Run: headless pygame with SDL's dummy video driver; simulated clock (each Clock.tick advances the game by its frame time, no real sleeping); random seed 0; keys injected as events and as key.get_pressed() state; no mouse input.
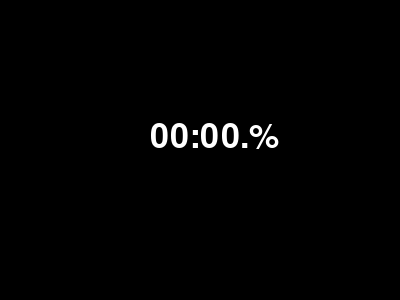
Frame 1 of 4 · flips 1–60 · no input
Frame 2 of 4 · flips 61–180 · tapped SPACE, RETURN · held RIGHT (→), D · screen unchanged from frame 1, image omitted
Frame 3 of 4 · flips 181–300 · held DOWN (↓), S · screen unchanged from frame 2, image omitted
Frame 4 of 4 · flips 301–420 · held LEFT (←), A, UP (↑), W · screen unchanged from frame 3, image omitted

The pygame program that drew these frames:

#Erro linha 55

import pygame
import time

# Inicializando o Pygame
pygame.init()

# Definindo as cores
PRETO = (0, 0, 0)
BRANCO = (255, 255, 255)

# Definindo as dimensões da janela
largura_janela = 400
altura_janela = 300

# Criando a janela
janela = pygame.display.set_mode((largura_janela, altura_janela))
pygame.display.set_caption("Cronômetro")

# Criando a fonte
fonte = pygame.font.Font(None, 50)

# Variáveis do cronômetro
tempo_inicial = None
tempo_passado = 0
cronometro_ligado = False

# Loop principal do jogo
executando = True
while executando:
    for evento in pygame.event.get():
        if evento.type == pygame.QUIT:
            executando = False

        # Verificando se a tecla espaço foi pressionada
        if evento.type == pygame.KEYDOWN and evento.key == pygame.K_SPACE:
            if cronometro_ligado:
                cronometro_ligado = False
                tempo_passado = time.time() - tempo_inicial
            else:
                cronometro_ligado = True
                tempo_inicial = time.time()

    # Preenchendo a janela com a cor preta
    janela.fill(PRETO)

    # Calculando o tempo atual do cronômetro
    if cronometro_ligado:
        tempo_atual = time.time() - tempo_inicial + tempo_passado
    else:
        tempo_atual = tempo_passado

    # Convertendo o tempo para uma string formatada (mm:ss.ms)
    tempo_string = time.strftime("%M:%S.%f", time.gmtime(tempo_atual))[0:7] # %f não funciona corretamente em certas versões do python/pygame

    # Renderizando o texto do cronômetro na janela
    texto = fonte.render(tempo_string, True, BRANCO)
    janela.blit(texto, (150, 120))

    # Atualizando a janela
    pygame.display.flip()

# Finalizando o Pygame
pygame.quit()
